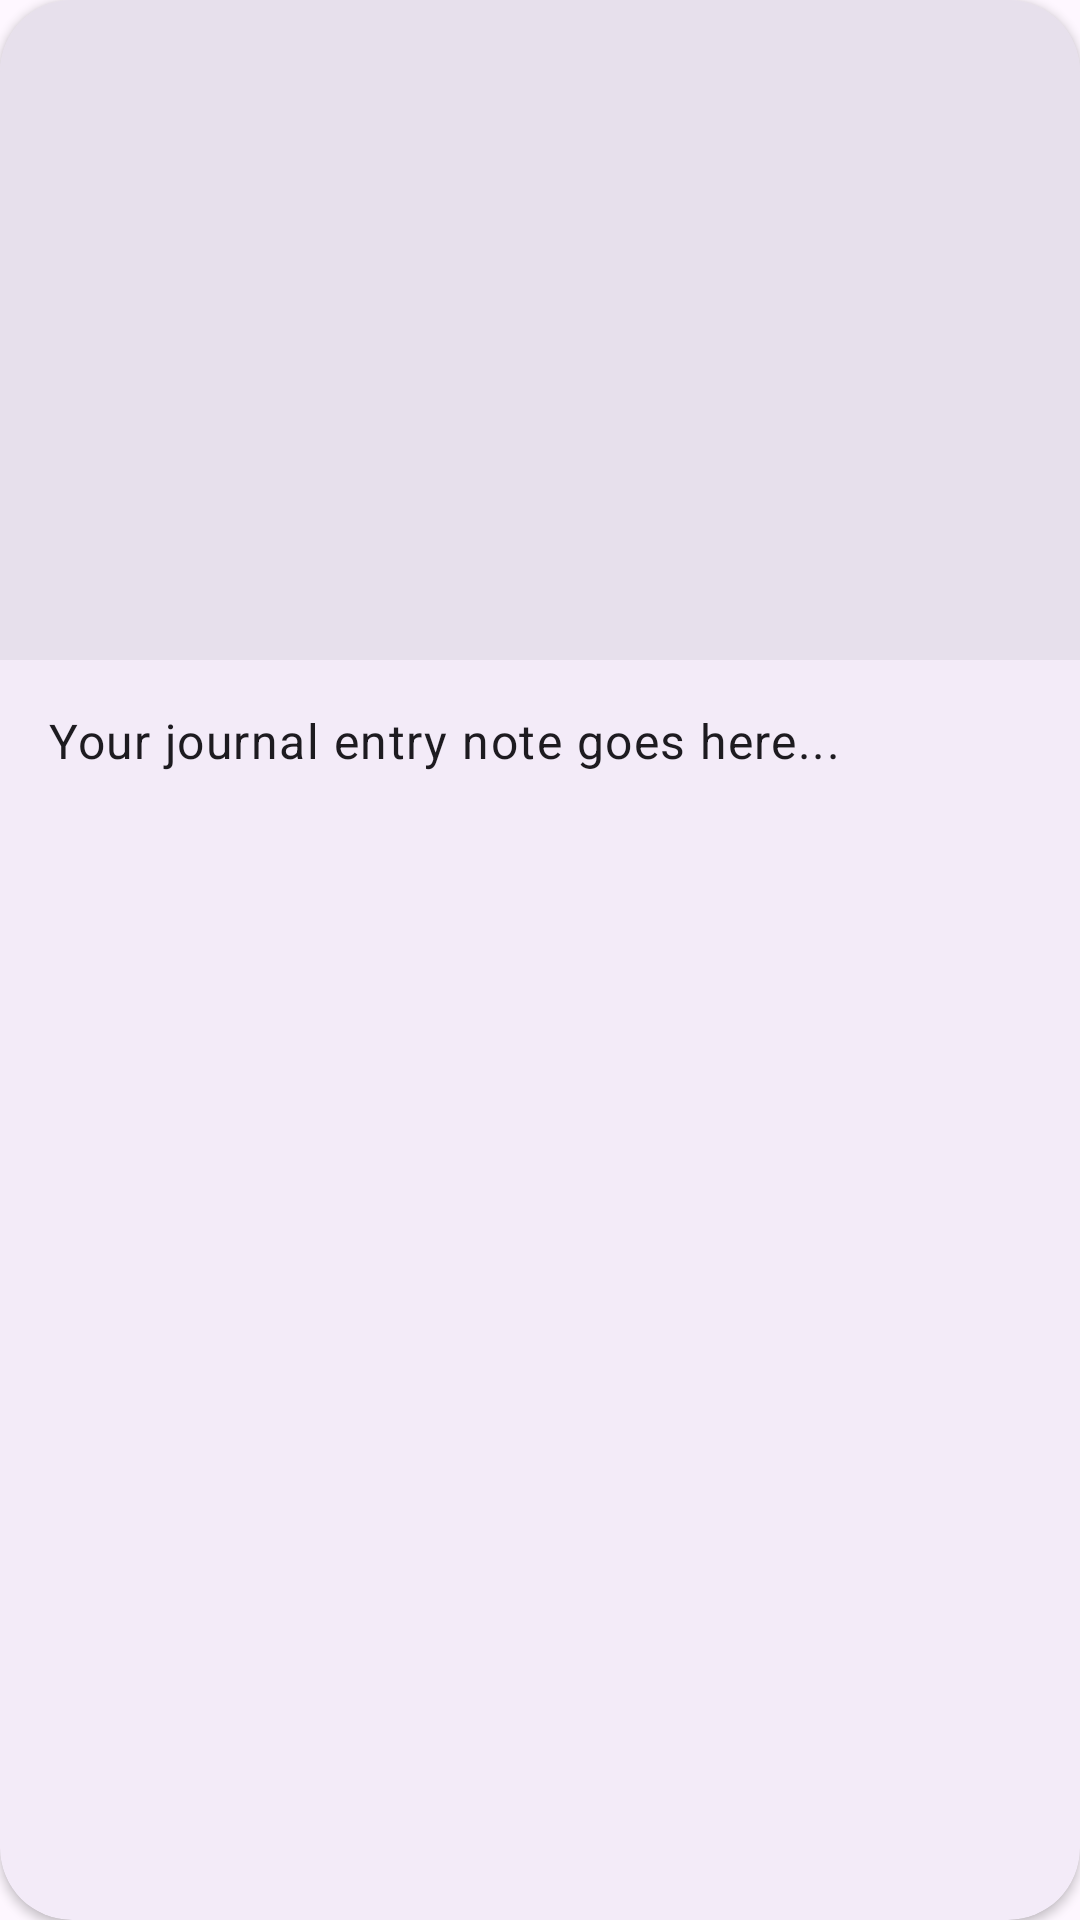

Produce the Android XML layout that renders to this screen, including the resource entries it uses.
<!-- AndroidManifest.xml: application theme Theme.VOY -->
<!-- res/layout/trip_item_travel.xml -->
<?xml version="1.0" encoding="utf-8"?>
<com.google.android.material.card.MaterialCardView
    xmlns:android="http://schemas.android.com/apk/res/android"
    xmlns:app="http://schemas.android.com/apk/res-auto"
    android:layout_width="match_parent"
    android:layout_height="wrap_content"
    android:layout_marginHorizontal="16dp"
    android:layout_marginVertical="8dp"
    app:cardCornerRadius="24dp"
    app:cardElevation="2dp"
    app:strokeWidth="0dp">

    <LinearLayout

        android:layout_width="match_parent"
        android:layout_height="wrap_content"
        android:orientation="vertical">

        <androidx.constraintlayout.widget.ConstraintLayout
            android:layout_width="match_parent"
            android:layout_height="wrap_content">

            <ImageView
                android:id="@+id/imgMedia"
                android:layout_width="0dp"
                android:layout_height="220dp"
                android:scaleType="centerCrop"
                android:background="?attr/colorSurfaceVariant"
                app:layout_constraintDimensionRatio="16:9"
                app:layout_constraintTop_toTopOf="parent"
                app:layout_constraintBottom_toBottomOf="parent"
                app:layout_constraintStart_toStartOf="parent"
                app:layout_constraintEnd_toEndOf="parent" />

        </androidx.constraintlayout.widget.ConstraintLayout>

        <LinearLayout
            android:layout_width="match_parent"
            android:layout_height="wrap_content"
            android:orientation="vertical"
            android:padding="16dp">

            <TextView
                android:id="@+id/txtUserNote"
                android:layout_width="match_parent"
                android:layout_height="wrap_content"
                android:text="Your journal entry note goes here..."
                android:textAppearance="?attr/textAppearanceBodyLarge"
                android:textColor="?attr/colorOnSurface"
                android:lineSpacingExtra="4sp"
                android:visibility="visible" />

        </LinearLayout>

    </LinearLayout>
</com.google.android.material.card.MaterialCardView>
<!-- resources referenced by this layout -->
<resources>
  <style name="Theme.VOY" parent="Base.Theme.VOY" />
  <style name="Base.Theme.VOY" parent="Theme.Material3.DayNight.NoActionBar">
          
          
  
      </style>
</resources>
